12-way image classification set "data" from GitHub (memoverflow/msopenhack); label vocabulary: axes, boots, carabiners, crampons, gloves, hardshell jackets, harnesses, helmets, insulated jackets, pulleys, rope, tents.

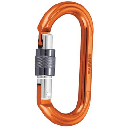
Label: carabiners

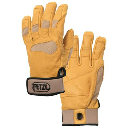
Label: gloves

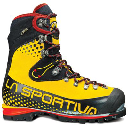
Label: boots

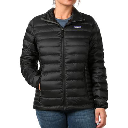
Label: insulated jackets

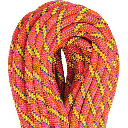
Label: rope

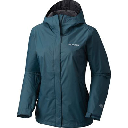
Label: hardshell jackets
